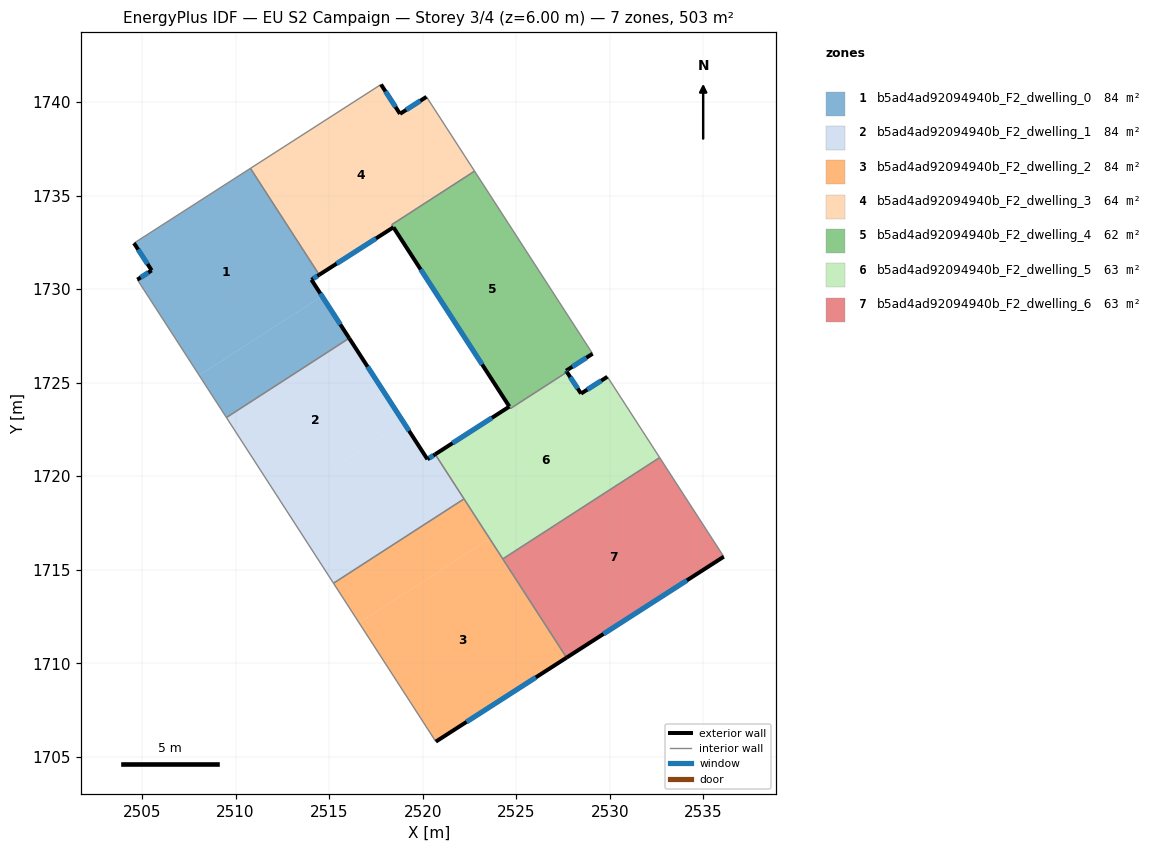
=== STOREY PLAN SPEC (per zone: floor XY polygon, exterior-wall plan segments, windows/doors) ===
zone 1: b5ad4ad92094940b_F2_dwelling_0  (83.8 m²)
  floor: (2510.79, 1736.45) (2514.39, 1730.89) (2514.47, 1730.76) (2514.06, 1730.50) (2514.62, 1729.63) (2508.06, 1725.39) (2504.75, 1730.50) (2505.52, 1731.00) (2504.57, 1732.46)
  floor: (2514.62, 1729.63) (2516.07, 1727.38) (2509.51, 1723.14) (2508.06, 1725.39)
  exterior wall: (2516.07, 1727.38) – (2514.06, 1730.50)  [3.7 m]
    window: (2515.60, 1728.11) – (2514.53, 1729.76)  [3.1 m²]
  exterior wall: (2505.52, 1731.00) – (2504.75, 1730.50)  [0.9 m]
    window: (2505.34, 1730.88) – (2504.93, 1730.62)  [0.8 m²]
  exterior wall: (2504.57, 1732.46) – (2505.52, 1731.00)  [1.7 m]
    window: (2504.79, 1732.11) – (2505.29, 1731.34)  [1.5 m²]
  exterior wall: (2514.06, 1730.50) – (2514.47, 1730.76)  [0.5 m]
    window: (2514.15, 1730.56) – (2514.37, 1730.70)  [0.4 m²]
  interior walls: 5
zone 2: b5ad4ad92094940b_F2_dwelling_1  (83.8 m²)
  floor: (2516.07, 1727.38) (2518.98, 1722.87) (2512.42, 1718.63) (2509.51, 1723.14)
  floor: (2520.67, 1721.17) (2522.21, 1718.79) (2515.23, 1714.28) (2512.42, 1718.63) (2518.98, 1722.87) (2520.25, 1720.90)
  exterior wall: (2520.25, 1720.90) – (2516.07, 1727.38)  [7.7 m]
    window: (2519.27, 1722.42) – (2517.05, 1725.86)  [6.5 m²]
  exterior wall: (2520.67, 1721.17) – (2520.25, 1720.90)  [0.5 m]
    window: (2520.57, 1721.11) – (2520.35, 1720.97)  [0.4 m²]
  interior walls: 4
zone 3: b5ad4ad92094940b_F2_dwelling_2  (83.8 m²)
  floor: (2522.21, 1718.79) (2523.58, 1716.67) (2516.60, 1712.16) (2515.23, 1714.28)
  floor: (2523.58, 1716.67) (2527.69, 1710.30) (2520.70, 1705.81) (2516.60, 1712.16)
  exterior wall: (2520.70, 1705.81) – (2527.69, 1710.30)  [8.3 m]
    window: (2522.34, 1706.87) – (2526.05, 1709.25)  [7.0 m²]
  interior walls: 4
zone 4: b5ad4ad92094940b_F2_dwelling_3  (63.6 m²)
  floor: (2520.20, 1740.28) (2522.77, 1736.30) (2518.35, 1733.44) (2518.44, 1733.30) (2514.47, 1730.76) (2510.79, 1736.45) (2517.77, 1740.94) (2518.79, 1739.37)
  exterior wall: (2518.79, 1739.37) – (2517.77, 1740.94)  [1.9 m]
    window: (2518.55, 1739.73) – (2518.01, 1740.57)  [1.6 m²]
  exterior wall: (2520.21, 1740.28) – (2518.79, 1739.37)  [1.7 m]
    window: (2519.87, 1740.06) – (2519.12, 1739.58)  [1.4 m²]
  exterior wall: (2514.47, 1730.76) – (2518.44, 1733.30)  [4.7 m]
    window: (2515.40, 1731.36) – (2517.50, 1732.71)  [4.0 m²]
  interior walls: 6
zone 5: b5ad4ad92094940b_F2_dwelling_4  (61.5 m²)
  floor: (2522.77, 1736.30) (2529.08, 1726.55) (2527.66, 1725.64) (2527.71, 1725.57) (2524.70, 1723.62) (2524.64, 1723.70) (2524.63, 1723.72) (2518.44, 1733.30) (2518.35, 1733.44)
  exterior wall: (2518.44, 1733.30) – (2524.63, 1723.72)  [11.4 m]
    window: (2519.89, 1731.05) – (2523.18, 1725.97)  [9.6 m²]
  exterior wall: (2527.66, 1725.64) – (2529.08, 1726.55)  [1.7 m]
    window: (2528.00, 1725.85) – (2528.75, 1726.33)  [1.4 m²]
  exterior wall: (2527.71, 1725.57) – (2527.66, 1725.64)  [0.1 m]
    window: (2527.70, 1725.58) – (2527.68, 1725.62)  [0.1 m²]
  interior walls: 5
zone 6: b5ad4ad92094940b_F2_dwelling_5  (63.4 m²)
  floor: (2529.87, 1725.31) (2532.67, 1721.00) (2524.28, 1715.58) (2520.67, 1721.17) (2524.63, 1723.72) (2524.70, 1723.62) (2527.71, 1725.57) (2528.46, 1724.42)
  exterior wall: (2524.63, 1723.72) – (2520.67, 1721.17)  [4.7 m]
    window: (2523.70, 1723.12) – (2521.60, 1721.77)  [4.0 m²]
  exterior wall: (2528.46, 1724.42) – (2527.71, 1725.57)  [1.4 m]
    window: (2528.29, 1724.69) – (2527.89, 1725.30)  [1.2 m²]
  exterior wall: (2529.87, 1725.31) – (2528.46, 1724.42)  [1.7 m]
    window: (2529.54, 1725.10) – (2528.79, 1724.63)  [1.4 m²]
  interior walls: 6
zone 7: b5ad4ad92094940b_F2_dwelling_6  (62.8 m²)
  floor: (2532.67, 1721.00) (2536.09, 1715.70) (2527.69, 1710.30) (2524.28, 1715.58)
  exterior wall: (2527.69, 1710.30) – (2536.09, 1715.70)  [10.0 m]
    window: (2529.66, 1711.57) – (2534.12, 1714.43)  [8.4 m²]
  interior walls: 3

=== DERIVED (storey summary) ===
Building: EU S2 Campaign
Storey: 3 of 4  (floor level z = 6.00 m)
Storey gross floor area: 502.7 m²
Zones on this storey: 7
  - b5ad4ad92094940b_F2_dwelling_0: floor 83.8 m²; exterior wall 6.9 m (20.6 m²); 4 window(s) 5.8 m²; WWR 28.1%
  - b5ad4ad92094940b_F2_dwelling_1: floor 83.8 m²; exterior wall 8.2 m (24.6 m²); 2 window(s) 6.9 m²; WWR 28.1%
  - b5ad4ad92094940b_F2_dwelling_2: floor 83.8 m²; exterior wall 8.3 m (24.9 m²); 1 window(s) 7.0 m²; WWR 28.1%
  - b5ad4ad92094940b_F2_dwelling_3: floor 63.6 m²; exterior wall 8.3 m (24.8 m²); 3 window(s) 7.0 m²; WWR 28.1%
  - b5ad4ad92094940b_F2_dwelling_4: floor 61.5 m²; exterior wall 13.2 m (39.5 m²); 3 window(s) 11.1 m²; WWR 28.1%
  - b5ad4ad92094940b_F2_dwelling_5: floor 63.4 m²; exterior wall 7.8 m (23.3 m²); 3 window(s) 6.5 m²; WWR 28.1%
  - b5ad4ad92094940b_F2_dwelling_6: floor 62.8 m²; exterior wall 10.0 m (30.0 m²); 1 window(s) 8.4 m²; WWR 28.1%
Zone adjacency (shared interzone walls):
  - b5ad4ad92094940b_F2_dwelling_0 ↔ b5ad4ad92094940b_F2_dwelling_1
  - b5ad4ad92094940b_F2_dwelling_0 ↔ b5ad4ad92094940b_F2_dwelling_3
  - b5ad4ad92094940b_F2_dwelling_1 ↔ b5ad4ad92094940b_F2_dwelling_2
  - b5ad4ad92094940b_F2_dwelling_1 ↔ b5ad4ad92094940b_F2_dwelling_5
  - b5ad4ad92094940b_F2_dwelling_2 ↔ b5ad4ad92094940b_F2_dwelling_5
  - b5ad4ad92094940b_F2_dwelling_2 ↔ b5ad4ad92094940b_F2_dwelling_6
  - b5ad4ad92094940b_F2_dwelling_3 ↔ b5ad4ad92094940b_F2_dwelling_4
  - b5ad4ad92094940b_F2_dwelling_4 ↔ b5ad4ad92094940b_F2_dwelling_5
  - b5ad4ad92094940b_F2_dwelling_5 ↔ b5ad4ad92094940b_F2_dwelling_6